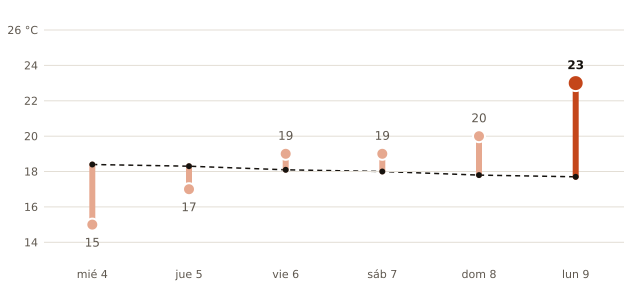

Source data for this figure (header and first rows):
fecha, máxima_prevista_C, máxima_normal_1991_2020_C
2026-11-04, 15, 18.4
2026-11-05, 17, 18.3
2026-11-06, 19, 18.1
2026-11-07, 19, 18.0
2026-11-08, 20, 17.8
2026-11-09, 23, 17.7
